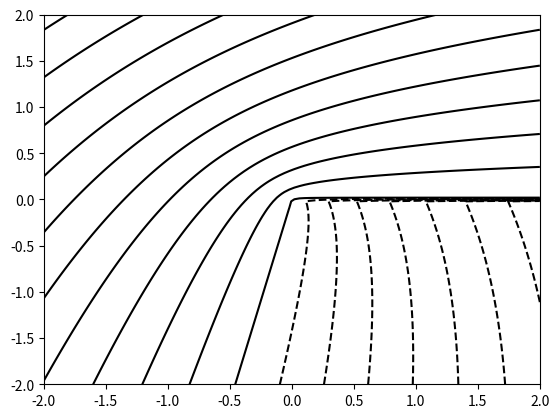

Write the Python code that produced this figure.
import numpy as np
import matplotlib.pyplot as plt

xmin = -2
xmax = 2
ymin = xmin
ymax = xmax

N = 100

x = np.linspace(xmin, xmax, N)
y = np.linspace(ymin, ymax, N)

X,Y = np.meshgrid(x,y)

def stream(X,Y,A,alpha):
    R = np.sqrt(X**2 + Y **2)
    theta = (np.arctan2(Y,X) + 2*np.pi) % (2*np.pi) 
    return A*R**alpha*np.sin(alpha*theta)

A = 1
alpha = 0.7
plt.contour(X,Y,stream(X,Y,A,alpha),levels=20,colors='k')
plt.show()
